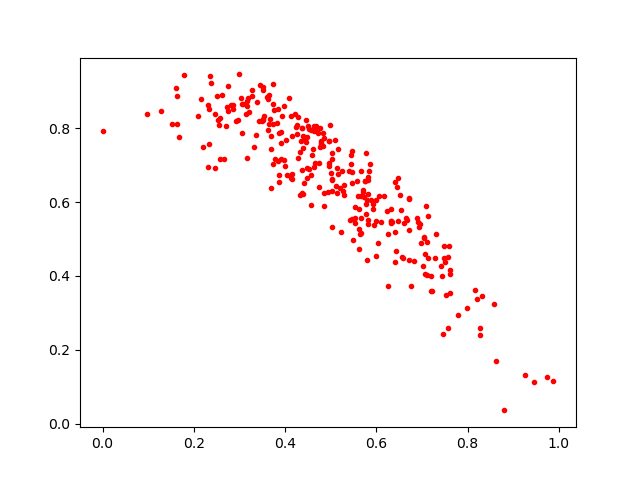

Values plotted in this chart, from the file beside it:
0.29210687, 0.8209158
0.3935, 0.8345
0.4149, 0.6629
0.2994, 0.9462
0.4954, 0.7656
0.5475, 0.6822
0.6834, 0.4395
0.644, 0.4673
0.5994, 0.548
0.3825, 0.8153
0.9882, 0.1146
0.7612, 0.4159
0.6557, 0.4501
0.5611, 0.4742
0.8262, 0.2406
0.5469, 0.6529
0.7025, 0.4282
0.448, 0.6924
0.7199, 0.3595
0.8272, 0.26
0.4769, 0.7482
0.2554, 0.8085
0.4334, 0.619
0.4747, 0.6421
0.3623, 0.7963
0.3683, 0.7452
0.3492, 0.8191
0.3745, 0.8652
0.5008, 0.679
0.5528, 0.5863
0.8807, 0.03553
0.3382, 0.8723
0.5032, 0.7167
0.5229, 0.5201
0.5919, 0.5825
0.3618, 0.8787
0.3434, 0.8195
0.1512, 0.8127
0.7099, 0.5895
0.1635, 0.8108
0.4574, 0.7968
0.4626, 0.6947
0.7412, 0.4262
0.3506, 0.8264
0.7283, 0.4486
0.7305, 0.5127
0.3162, 0.8735
0.604, 0.4897
0.5421, 0.5511
0.2867, 0.852
0.5827, 0.6588
0.6726, 0.5236
0.2826, 0.8619
0.3869, 0.7865
0.4293, 0.8298
0.4795, 0.7537
0.5721, 0.6138
0.3278, 0.8875
0.2568, 0.8271
0.6249, 0.3735
0.45, 0.8069
... 236 more rows
